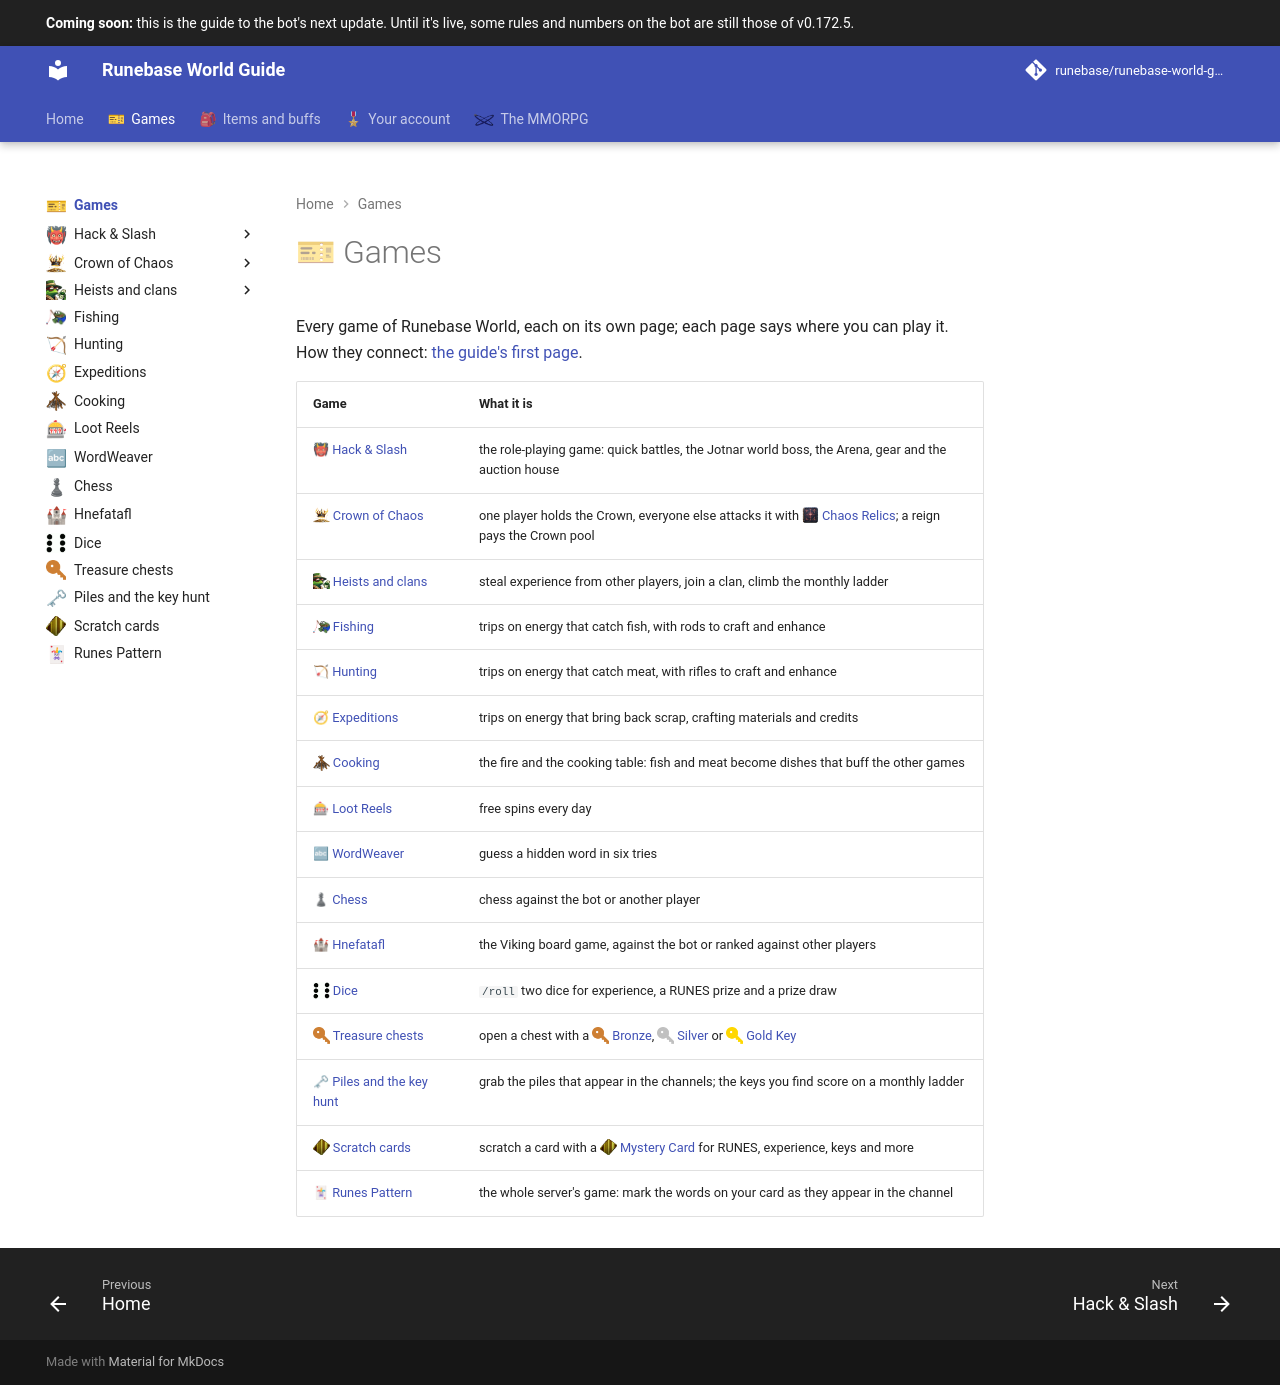

repository: Runebase/runebase-world-guide · page: next/games/index.html · generator: mkdocs

---
title: "Games"
icon: guide/nav
nav_emoji: "🎫"
---

# 🎫 Games

Every game of Runebase World, each on its own page; each page says where you can play it. How they connect: [the guide's first page](../index.md#how-the-games-connect).

| Game | What it is |
|---|---|
| <span class="gi-m">👹&nbsp;[Hack & Slash](hack-and-slash/index.md)</span> | the role-playing game: quick battles, the Jotnar world boss, the Arena, gear and the auction house |
| <span class="gi-m">![](../assets/icons/game/crown-of-chaos.webp){ .gi .gi-mention width="20" height="20" loading="lazy" }&nbsp;[Crown of Chaos](crown-of-chaos/index.md)</span> | one player holds the Crown, everyone else attacks it with <span class="gi-m">![](../assets/icons/item/chaos-relic.webp){ .gi .gi-mention width="20" height="20" loading="lazy" }&nbsp;[Chaos Relics](../items/keys-and-cards/cards-and-relics.md#chaos-relic)</span>; a reign pays the Crown pool |
| <span class="gi-m">![](../assets/icons/game/heists.webp){ .gi .gi-mention width="20" height="20" loading="lazy" }&nbsp;[Heists and clans](heists-and-clans/index.md)</span> | steal experience from other players, join a clan, climb the monthly ladder |
| <span class="gi-m">![](../assets/icons/emoji/fishin.webp){ .gi .gi-mention width="20" height="20" loading="lazy" }&nbsp;[Fishing](fishing.md)</span> | trips on energy that catch fish, with rods to craft and enhance |
| <span class="gi-m">🏹&nbsp;[Hunting](hunting.md)</span> | trips on energy that catch meat, with rifles to craft and enhance |
| <span class="gi-m">🧭&nbsp;[Expeditions](expeditions.md)</span> | trips on energy that bring back scrap, crafting materials and credits |
| <span class="gi-m">![](../assets/icons/emoji/unstartedcampfire.webp){ .gi .gi-mention width="20" height="20" loading="lazy" }&nbsp;[Cooking](cooking.md)</span> | the fire and the cooking table: fish and meat become dishes that buff the other games |
| <span class="gi-m">🎰&nbsp;[Loot Reels](loot-reels.md)</span> | free spins every day |
| <span class="gi-m">🔤&nbsp;[WordWeaver](wordweaver.md)</span> | guess a hidden word in six tries |
| <span class="gi-m">♟&nbsp;[Chess](chess.md)</span> | chess against the bot or another player |
| <span class="gi-m">🏰&nbsp;[Hnefatafl](hnefatafl.md)</span> | the Viking board game, against the bot or ranked against other players |
| <span class="gi-m">![](../assets/icons/emoji/diceroll.webp){ .gi .gi-mention width="20" height="20" loading="lazy" }&nbsp;[Dice](dice.md)</span> | `/roll` two dice for experience, a RUNES prize and a prize draw |
| <span class="gi-m">![](../assets/icons/emoji/bronzekey.webp){ .gi .gi-mention width="20" height="20" loading="lazy" }&nbsp;[Treasure chests](treasure-chests.md)</span> | open a chest with a <span class="gi-m">![](../assets/icons/item/bronze-key.webp){ .gi .gi-mention width="20" height="20" loading="lazy" }&nbsp;[Bronze](../items/keys-and-cards/treasure-keys.md#bronze-key)</span>, <span class="gi-m">![](../assets/icons/item/silver-key.webp){ .gi .gi-mention width="20" height="20" loading="lazy" }&nbsp;[Silver](../items/keys-and-cards/treasure-keys.md#silver-key)</span> or <span class="gi-m">![](../assets/icons/item/gold-key.webp){ .gi .gi-mention width="20" height="20" loading="lazy" }&nbsp;[Gold Key](../items/keys-and-cards/treasure-keys.md#gold-key)</span> |
| <span class="gi-m">🗝&nbsp;[Piles and the key hunt](piles-and-key-hunt.md)</span> | grab the piles that appear in the channels; the keys you find score on a monthly ladder |
| <span class="gi-m">![](../assets/icons/emoji/goldcard.webp){ .gi .gi-mention width="20" height="20" loading="lazy" }&nbsp;[Scratch cards](scratch-cards.md)</span> | scratch a card with a <span class="gi-m">![](../assets/icons/item/mystery-card.webp){ .gi .gi-mention width="20" height="20" loading="lazy" }&nbsp;[Mystery Card](../items/keys-and-cards/cards-and-relics.md#mystery-card)</span> for RUNES, experience, keys and more |
| <span class="gi-m">🃏&nbsp;[Runes Pattern](runes-pattern.md)</span> | the whole server's game: mark the words on your card as they appear in the channel |
